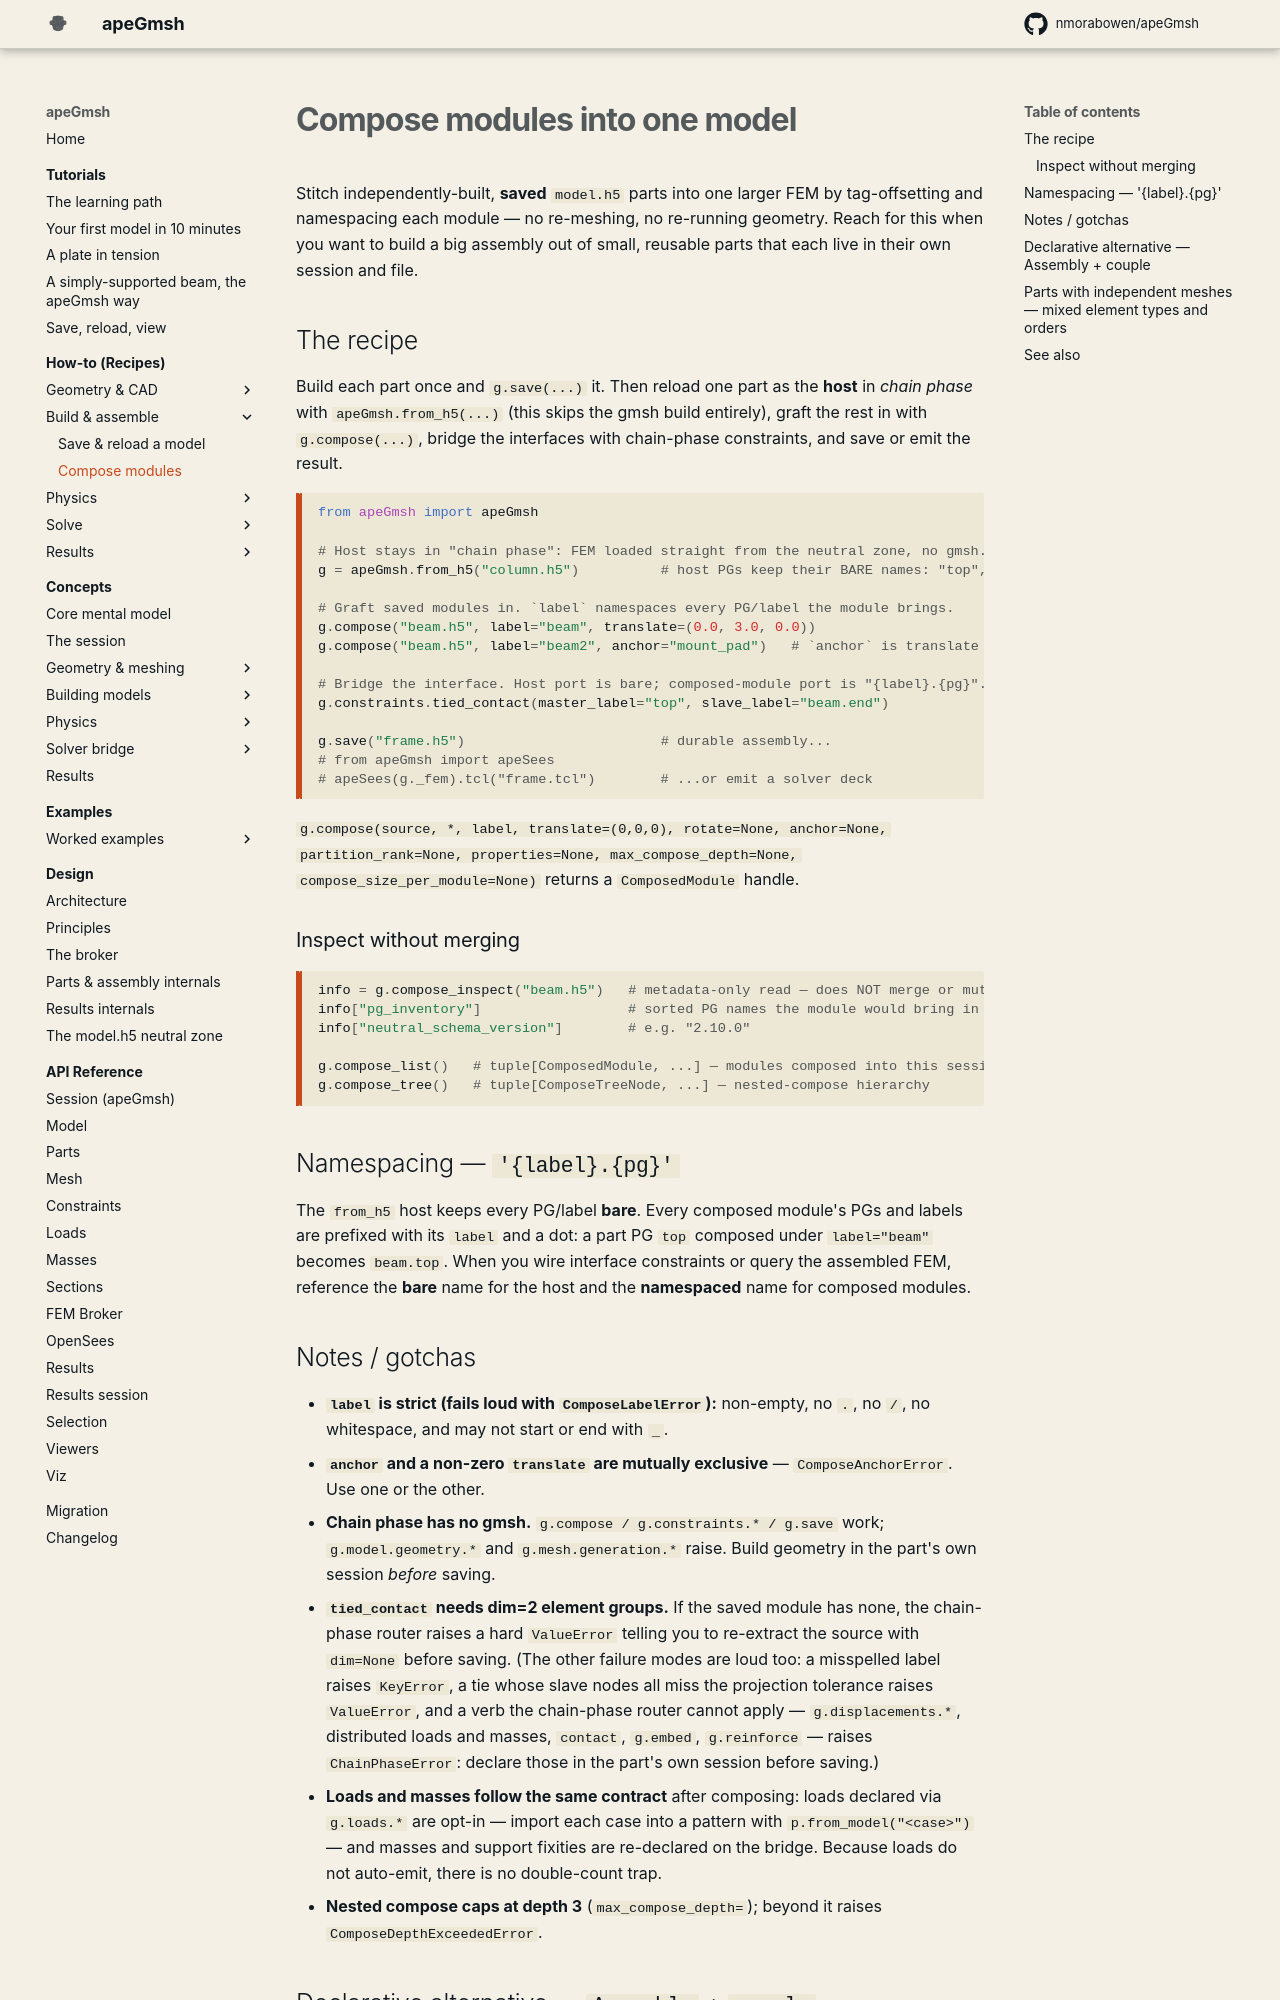

repository: jaabell/apeGmsh · page: how-to/compose-modules/index.html · generator: mkdocs

# Compose modules into one model

Stitch independently-built, **saved** `model.h5` parts into one larger FEM by
tag-offsetting and namespacing each module — no re-meshing, no re-running
geometry. Reach for this when you want to build a big assembly out of small,
reusable parts that each live in their own session and file.

## The recipe

Build each part once and `g.save(...)` it. Then reload one part as the **host**
in *chain phase* with `apeGmsh.from_h5(...)` (this skips the gmsh build entirely),
graft the rest in with `g.compose(...)`, bridge the interfaces with chain-phase
constraints, and save or emit the result.

```python
from apeGmsh import apeGmsh

# Host stays in "chain phase": FEM loaded straight from the neutral zone, no gmsh.
g = apeGmsh.from_h5("column.h5")          # host PGs keep their BARE names: "top", ...

# Graft saved modules in. `label` namespaces every PG/label the module brings.
g.compose("beam.h5", label="beam", translate=(0.0, 3.0, 0.0))
g.compose("beam.h5", label="beam2", anchor="mount_pad")   # `anchor` is translate sugar

# Bridge the interface. Host port is bare; composed-module port is "{label}.{pg}".
g.constraints.tied_contact(master_label="top", slave_label="beam.end")

g.save("frame.h5")                        # durable assembly...
# from apeGmsh import apeSees
# apeSees(g._fem).tcl("frame.tcl")        # ...or emit a solver deck
```

`g.compose(source, *, label, translate=(0,0,0), rotate=None, anchor=None,
partition_rank=None, properties=None, max_compose_depth=None,
compose_size_per_module=None)` returns a `ComposedModule` handle.

### Inspect without merging

```python
info = g.compose_inspect("beam.h5")   # metadata-only read — does NOT merge or mutate
info["pg_inventory"]                  # sorted PG names the module would bring in
info["neutral_schema_version"]        # e.g. "2.10.0"

g.compose_list()   # tuple[ComposedModule, ...] — modules composed into this session
g.compose_tree()   # tuple[ComposeTreeNode, ...] — nested-compose hierarchy
```

## Namespacing — `'{label}.{pg}'`

The `from_h5` host keeps every PG/label **bare**. Every composed module's PGs and
labels are prefixed with its `label` and a dot: a part PG `top` composed under
`label="beam"` becomes `beam.top`. When you wire interface constraints or query the
assembled FEM, reference the **bare** name for the host and the **namespaced**
name for composed modules.

## Notes / gotchas

- **`label` is strict (fails loud with `ComposeLabelError`):** non-empty, no `.`,
  no `/`, no whitespace, and may not start or end with `_`.
- **`anchor` and a non-zero `translate` are mutually exclusive** —
  `ComposeAnchorError`. Use one or the other.
- **Chain phase has no gmsh.** `g.compose / g.constraints.* / g.save` work;
  `g.model.geometry.*` and `g.mesh.generation.*` raise. Build geometry in the
  part's own session *before* saving.
- **`tied_contact` needs dim=2 element groups.** If the saved module has none, the
  chain-phase router raises a hard `ValueError` telling you to re-extract the source
  with `dim=None` before saving. (The other failure modes are loud too: a
  misspelled label raises `KeyError`, a tie whose slave nodes all miss the
  projection tolerance raises `ValueError`, and a verb the chain-phase router
  cannot apply — `g.displacements.*`, distributed loads and masses, `contact`,
  `g.embed`, `g.reinforce` — raises `ChainPhaseError`: declare those in the
  part's own session before saving.)
- **Loads and masses follow the same contract** after composing: loads
  declared via `g.loads.*` are opt-in — import each case into a pattern with
  `p.from_model("<case>")` — and masses and support fixities are re-declared on
  the bridge. Because loads do not auto-emit, there is no double-count trap.
- **Nested compose caps at depth 3** (`max_compose_depth=`); beyond it raises
  `ComposeDepthExceededError`.
